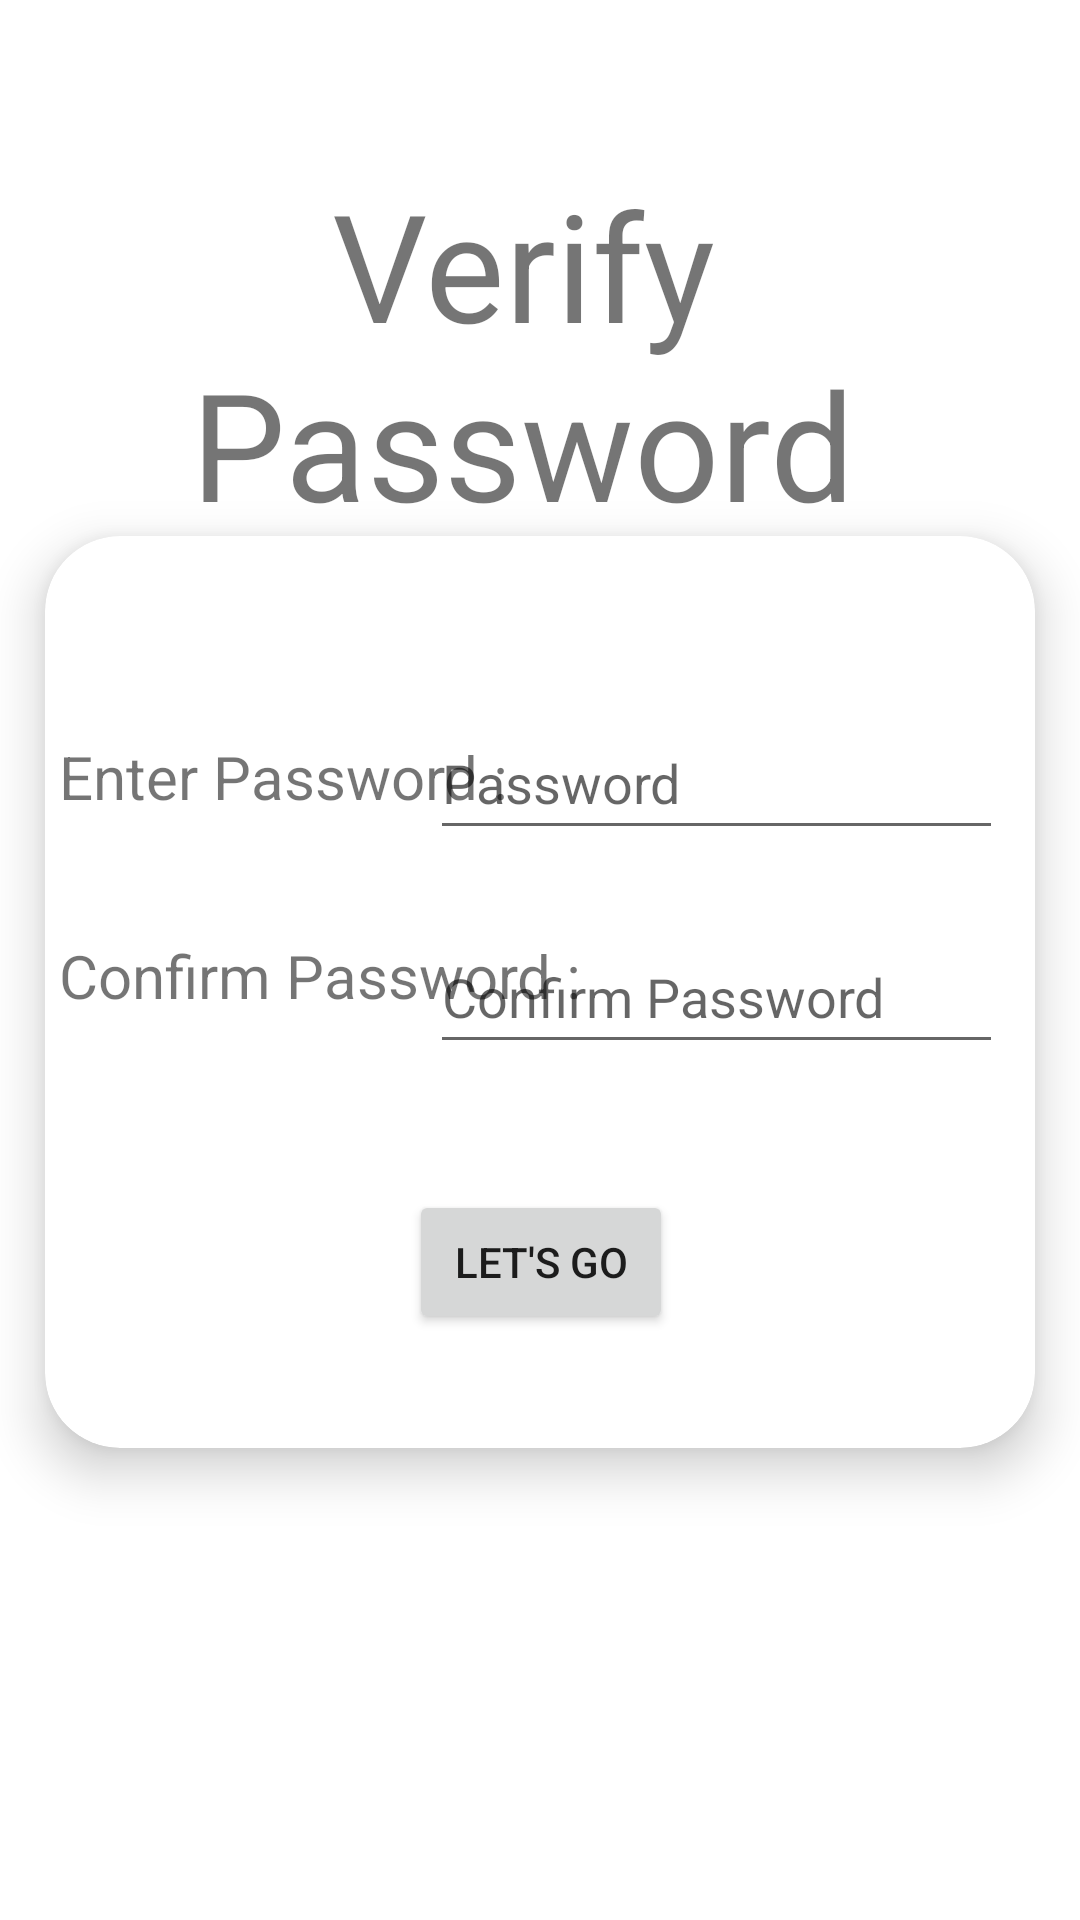

Layout XML and referenced resources for this Android screen:
<!-- AndroidManifest.xml: application theme Theme.InPeace -->
<!-- res/layout/activity_password_verification.xml -->
<?xml version="1.0" encoding="utf-8"?>
<androidx.constraintlayout.widget.ConstraintLayout xmlns:android="http://schemas.android.com/apk/res/android"
    xmlns:app="http://schemas.android.com/apk/res-auto"
    xmlns:tools="http://schemas.android.com/tools"
    android:layout_width="match_parent"
    android:layout_height="match_parent"
    tools:context=".login.PasswordVerification">


    <TextView
        android:id="@+id/textView5"
        android:layout_width="139dp"
        android:layout_height="70dp"
        android:text="Verify"
        android:textSize="50sp"
        app:layout_constraintBottom_toBottomOf="parent"
        app:layout_constraintEnd_toEndOf="parent"
        app:layout_constraintStart_toStartOf="parent"
        app:layout_constraintTop_toTopOf="parent"
        app:layout_constraintVertical_bias="0.096" />

    <TextView
        android:id="@+id/textView4"
        android:layout_width="232dp"
        android:layout_height="69dp"
        android:text="Password "
        android:textSize="50sp"
        app:layout_constraintBottom_toBottomOf="parent"
        app:layout_constraintEnd_toEndOf="parent"
        app:layout_constraintHorizontal_bias="0.497"
        app:layout_constraintStart_toStartOf="parent"
        app:layout_constraintTop_toTopOf="parent"
        app:layout_constraintVertical_bias="0.2" />

    <androidx.cardview.widget.CardView
        android:id="@+id/passwordCV"
        android:layout_width="match_parent"
        android:layout_height="304dp"
        android:layout_marginLeft="15dp"
        android:layout_marginRight="15dp"
        android:background="@color/grey"
        app:cardCornerRadius="25dp"
        app:cardElevation="10dp"
        app:layout_constraintBottom_toBottomOf="parent"
        app:layout_constraintEnd_toEndOf="parent"
        app:layout_constraintHorizontal_bias="0.454"
        app:layout_constraintStart_toStartOf="parent"
        app:layout_constraintTop_toTopOf="parent"
        app:layout_constraintVertical_bias="0.532">

                <androidx.constraintlayout.widget.ConstraintLayout
                    android:id="@+id/passwordCL"
                    android:layout_width="match_parent"
                    android:layout_height="match_parent"
                    android:visibility="visible">

                    <Button
                        android:id="@+id/passwordNextBtn"
                        android:layout_width="wrap_content"
                        android:layout_height="wrap_content"
                        android:text="Let's Go"
                        app:layout_constraintBottom_toBottomOf="parent"
                        app:layout_constraintEnd_toEndOf="parent"
                        app:layout_constraintHorizontal_bias="0.501"
                        app:layout_constraintStart_toStartOf="parent"
                        app:layout_constraintTop_toTopOf="parent"
                        app:layout_constraintVertical_bias="0.851" />

                    <TextView
                        android:id="@+id/passwordTvConfirmPassword"
                        android:layout_width="177dp"
                        android:layout_height="38dp"
                        android:text="Confirm Password :"
                        android:textSize="20dp"
                        app:layout_constraintBottom_toBottomOf="parent"
                        app:layout_constraintEnd_toEndOf="parent"
                        app:layout_constraintHorizontal_bias="0.031"
                        app:layout_constraintStart_toStartOf="parent"
                        app:layout_constraintTop_toTopOf="parent" />

                    <TextView
                        android:id="@+id/passwordTvPassword"
                        android:layout_width="173dp"
                        android:layout_height="38dp"
                        android:text="Enter Password :"
                        android:textSize="20dp"
                        app:layout_constraintBottom_toBottomOf="parent"
                        app:layout_constraintEnd_toEndOf="parent"
                        app:layout_constraintHorizontal_bias="0.03"
                        app:layout_constraintStart_toStartOf="parent"
                        app:layout_constraintTop_toTopOf="parent"
                        app:layout_constraintVertical_bias="0.251" />

                    <EditText
                        android:id="@+id/passwordPassword"
                        android:layout_width="191dp"
                        android:layout_height="48dp"
                        android:ems="10"
                        android:hint="Password"
                        android:inputType="textPassword"
                        app:layout_constraintBottom_toBottomOf="parent"
                        app:layout_constraintEnd_toEndOf="parent"
                        app:layout_constraintHorizontal_bias="0.923"
                        app:layout_constraintStart_toStartOf="parent"
                        app:layout_constraintTop_toTopOf="parent"
                        app:layout_constraintVertical_bias="0.222" />

                    <EditText
                        android:id="@+id/passwordConfirmPassword"
                        android:layout_width="191dp"
                        android:layout_height="48dp"
                        android:ems="10"
                        android:hint="Confirm Password"
                        android:inputType="textPassword"
                        app:layout_constraintBottom_toBottomOf="parent"
                        app:layout_constraintEnd_toEndOf="parent"
                        app:layout_constraintHorizontal_bias="0.923"
                        app:layout_constraintStart_toStartOf="parent"
                        app:layout_constraintTop_toTopOf="parent" />

                </androidx.constraintlayout.widget.ConstraintLayout>

    </androidx.cardview.widget.CardView>

</androidx.constraintlayout.widget.ConstraintLayout>
<!-- resources referenced by this layout -->
<resources>
  <color name="grey">#BEBDB8</color>
  <style name="Theme.InPeace" parent="Theme.MaterialComponents.DayNight.NoActionBar">
          
          <item name="colorPrimary">@color/purple_500</item>
          <item name="colorPrimaryVariant">@color/purple_700</item>
          <item name="colorOnPrimary">@color/white</item>
          
          <item name="colorSecondary">@color/teal_200</item>
          <item name="colorSecondaryVariant">@color/teal_700</item>
          <item name="colorOnSecondary">@color/black</item>
          
          <item name="android:statusBarColor" tools:targetApi="l">#BCBCBC</item>
          
      </style>
  <color name="purple_500">#3A00BD</color>
  <color name="purple_700">#3A00BD</color>
  <color name="white">#FFFFFFFF</color>
  <color name="teal_200">#FF03DAC5</color>
  <color name="teal_700">#FF018786</color>
  <color name="black">#FF000000</color>
</resources>
